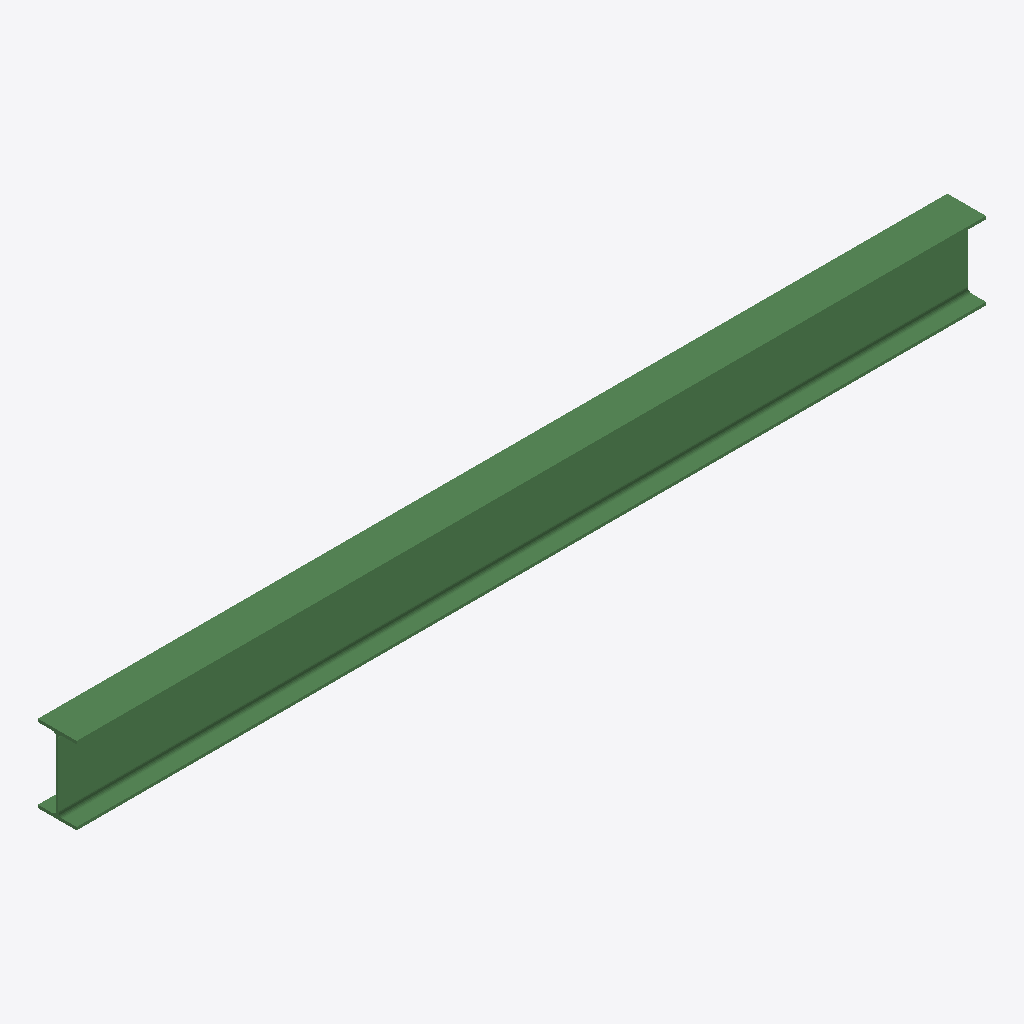
Isometric view of an IFC building model (IFC-SPF (STEP), schema IFC2X3, length unit millimetre), seen from the south-west, elements coloured by IFC class: 1 beam (green).
Extent 3.2 m × 0.1 m × 0.3 m (x, y, z). Storeys (1): Undefined at 0.00 m. Elements (1): 1 IfcBeam.

HEADER;
FILE_DESCRIPTION(('ViewDefinition[AISC_Steel_Detailing]','Option [BaseQuantities:Off]','Option [GridExport:On]','Option [Assemblies:Off]','Option [Bolts:On]','Option [Rebars:On]','Option [PourObjects:Off]','Option [Welds:On]','Option [SurfaceTreatments:On]','Option [LocationBy:0]','Option [ViewColors:Off]','Option [SectionedSpine:Off]','[2 more]'),'2;1');
FILE_NAME('b_502_Qty_2.ifc','2026-05-16T11:53:08',('GIOVANNIPC\\gcorrea'),('Structural Designer'),'IFC Database version: Work','Tekla Structures 2020 Service Pack 5, IFC Export','');
FILE_SCHEMA(('IFC2X3'));
ENDSEC;
DATA;
#37=IFCPROJECT('2G7ZFDNE16yBDU14FA92Me',#5,'Proyecto',$,$,$,$,(#11),#36);
#39=IFCSITE('2xvEzEinjBTea80yOTcujY',#5,'Obra',$,$,#38,$,$,.ELEMENT.,$,$,$,$,$);
#41=IFCBUILDING('2lTm8ti65DXfB2UmPe7sc2',#5,'Undefined',$,$,#40,$,$,.ELEMENT.,$,$,$);
#43=IFCBUILDINGSTOREY('29hdEUCErFze9E_VIAceOd',#5,'Undefined',$,$,#42,$,$,.ELEMENT.,0.0);
#59=IFCBEAM('3ORdmqZF12PeUkVL4LgODu',#44,'BEAM','IPE270','IPE270',#47,#58,'IDd86e7c34-8cf0-4266-87ae-7d5115a98378');
ENDSEC;
